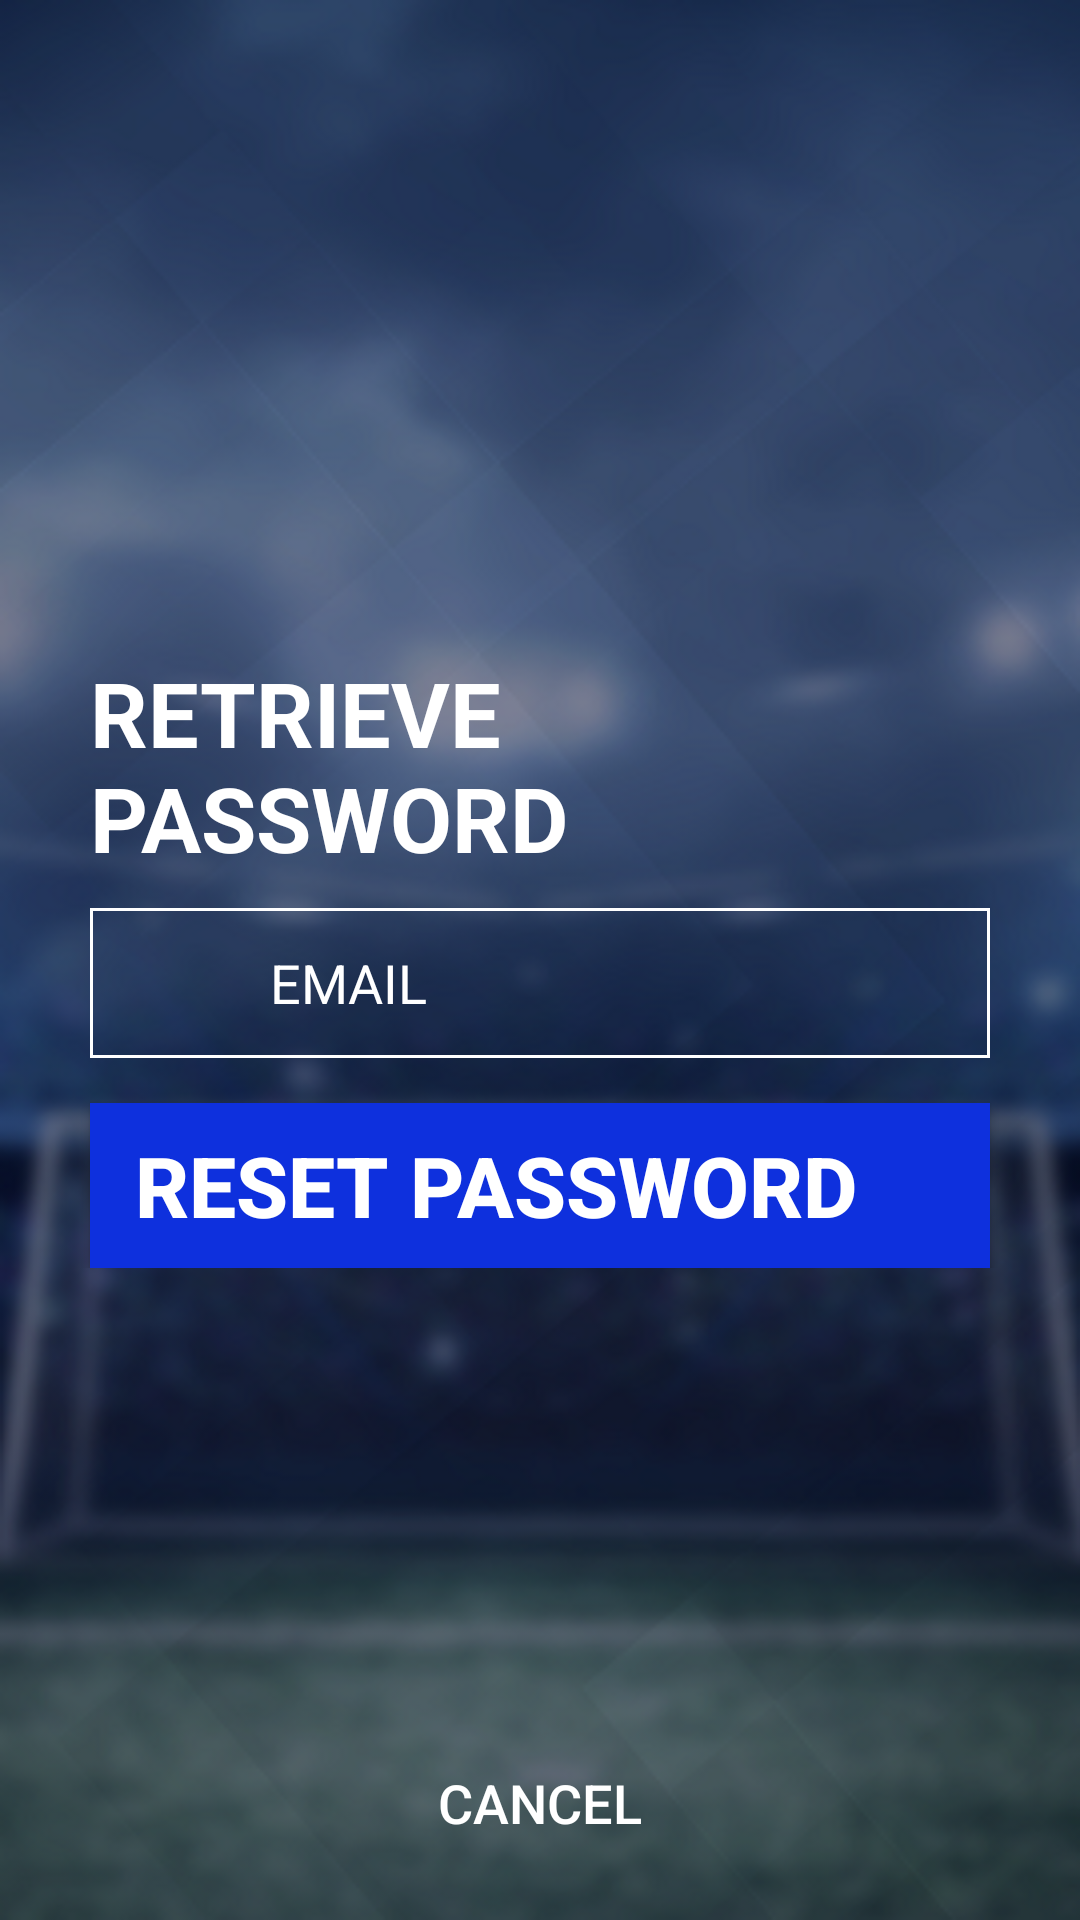

Write the Android layout XML for this screen, with the resource values it uses.
<!-- AndroidManifest.xml: application theme AppTheme -->
<!-- res/layout/retrieve_password_activity.xml -->
<?xml version="1.0" encoding="utf-8"?>
<RelativeLayout
    xmlns:android="http://schemas.android.com/apk/res/android"
    xmlns:tools="http://schemas.android.com/tools"
    android:background="@drawable/forgot_password_background"
    android:layout_width="match_parent"
    android:layout_height="match_parent">

    <LinearLayout
        android:layout_width="match_parent"
        android:layout_height="wrap_content"
        android:layout_marginLeft="@dimen/app_margin"
        android:layout_marginRight="@dimen/app_margin"
        android:layout_centerInParent="true"
        android:orientation="vertical">

        <TextView
            android:layout_width="220dp"
            android:layout_height="wrap_content"
            android:text="Retrieve Password"
            android:textAllCaps="true"
            android:layout_marginLeft="@dimen/app_margin"
            android:textColor="@color/white"
            android:textStyle="bold"
            android:textSize="30sp"
            />

        <LinearLayout
            android:layout_width="match_parent"
            android:layout_height="50dp"
            android:layout_marginTop="10dp"
            android:orientation="horizontal"
            android:layout_marginLeft="@dimen/app_margin"
            android:layout_marginRight="@dimen/app_margin"
            android:background="@drawable/retangle_white_border"
            >

            <ImageView
                android:layout_width="30dp"
                android:layout_height="30dp"
                android:layout_gravity="center"
                android:src="@drawable/email"
                android:scaleType="centerCrop"
                android:padding="5dp"
                android:layout_marginLeft="@dimen/app_margin"/>

            <EditText
                android:id="@+id/txtEmail"
                android:layout_width="match_parent"
                android:layout_height="match_parent"
                android:hint="EMAIL"
                android:lines="1"
                android:imeOptions="actionDone"
                android:background="@android:color/transparent"
                android:inputType="textEmailAddress"
                android:textCursorDrawable="@color/white"
                android:layout_marginLeft="@dimen/app_margin"
                android:layout_marginRight="@dimen/app_margin"
                android:textColor="@color/white"
                android:textColorHint="@color/white"
                />

        </LinearLayout>

        <Button
            android:id="@+id/btnRecover"
            android:layout_width="match_parent"
            android:layout_height="55dp"
            android:background="@color/appBlue"
            android:textColor="@color/white"
            android:layout_marginLeft="@dimen/app_margin"
            android:layout_marginRight="@dimen/app_margin"
            android:layout_marginTop="@dimen/app_margin"
            android:textAllCaps="true"
            android:gravity="left|center"
            android:text="reset password"
            android:textStyle="bold"
            android:textSize="28sp"
            android:paddingLeft="@dimen/app_margin"
            />

    </LinearLayout>

    <Button
        android:id="@+id/btnCancel"
        android:layout_width="wrap_content"
        android:layout_height="wrap_content"
        android:layout_centerHorizontal="true"
        android:layout_alignParentBottom="true"
        android:background="@android:color/transparent"
        android:textSize="@dimen/large_text"
        android:textColor="@color/white"
        android:text="cancel"
        android:layout_marginBottom="@dimen/app_margin"
        />

</RelativeLayout>
<!-- resources referenced by this layout -->
<resources>
  <color name="appBlue">#0e30dd</color>
  <color name="white">#FFFFFF</color>
  <dimen name="app_margin">15dp</dimen>
  <dimen name="large_text">18sp</dimen>
  <!-- drawable forgot_password_background: png bitmap (drawable, 165234 bytes) -->
  <!-- drawable retangle_white_border (drawable) -->
  <shape xmlns:android="http://schemas.android.com/apk/res/android" android:shape="rectangle" >
      <solid android:color="@android:color/transparent" />
      <stroke android:width="1dp" android:color="@color/white"/>
  </shape>
  <style name="AppTheme" parent="Theme.AppCompat.Light.NoActionBar">
          
          <item name="colorPrimary">@color/colorPrimary</item>
          <item name="colorPrimaryDark">@color/colorPrimaryDark</item>
          <item name="colorAccent">@color/colorAccent</item>
      </style>
  <color name="colorPrimary">#3F51B5</color>
  <color name="colorPrimaryDark">#303F9F</color>
  <color name="colorAccent">#0e30dd</color>
</resources>
